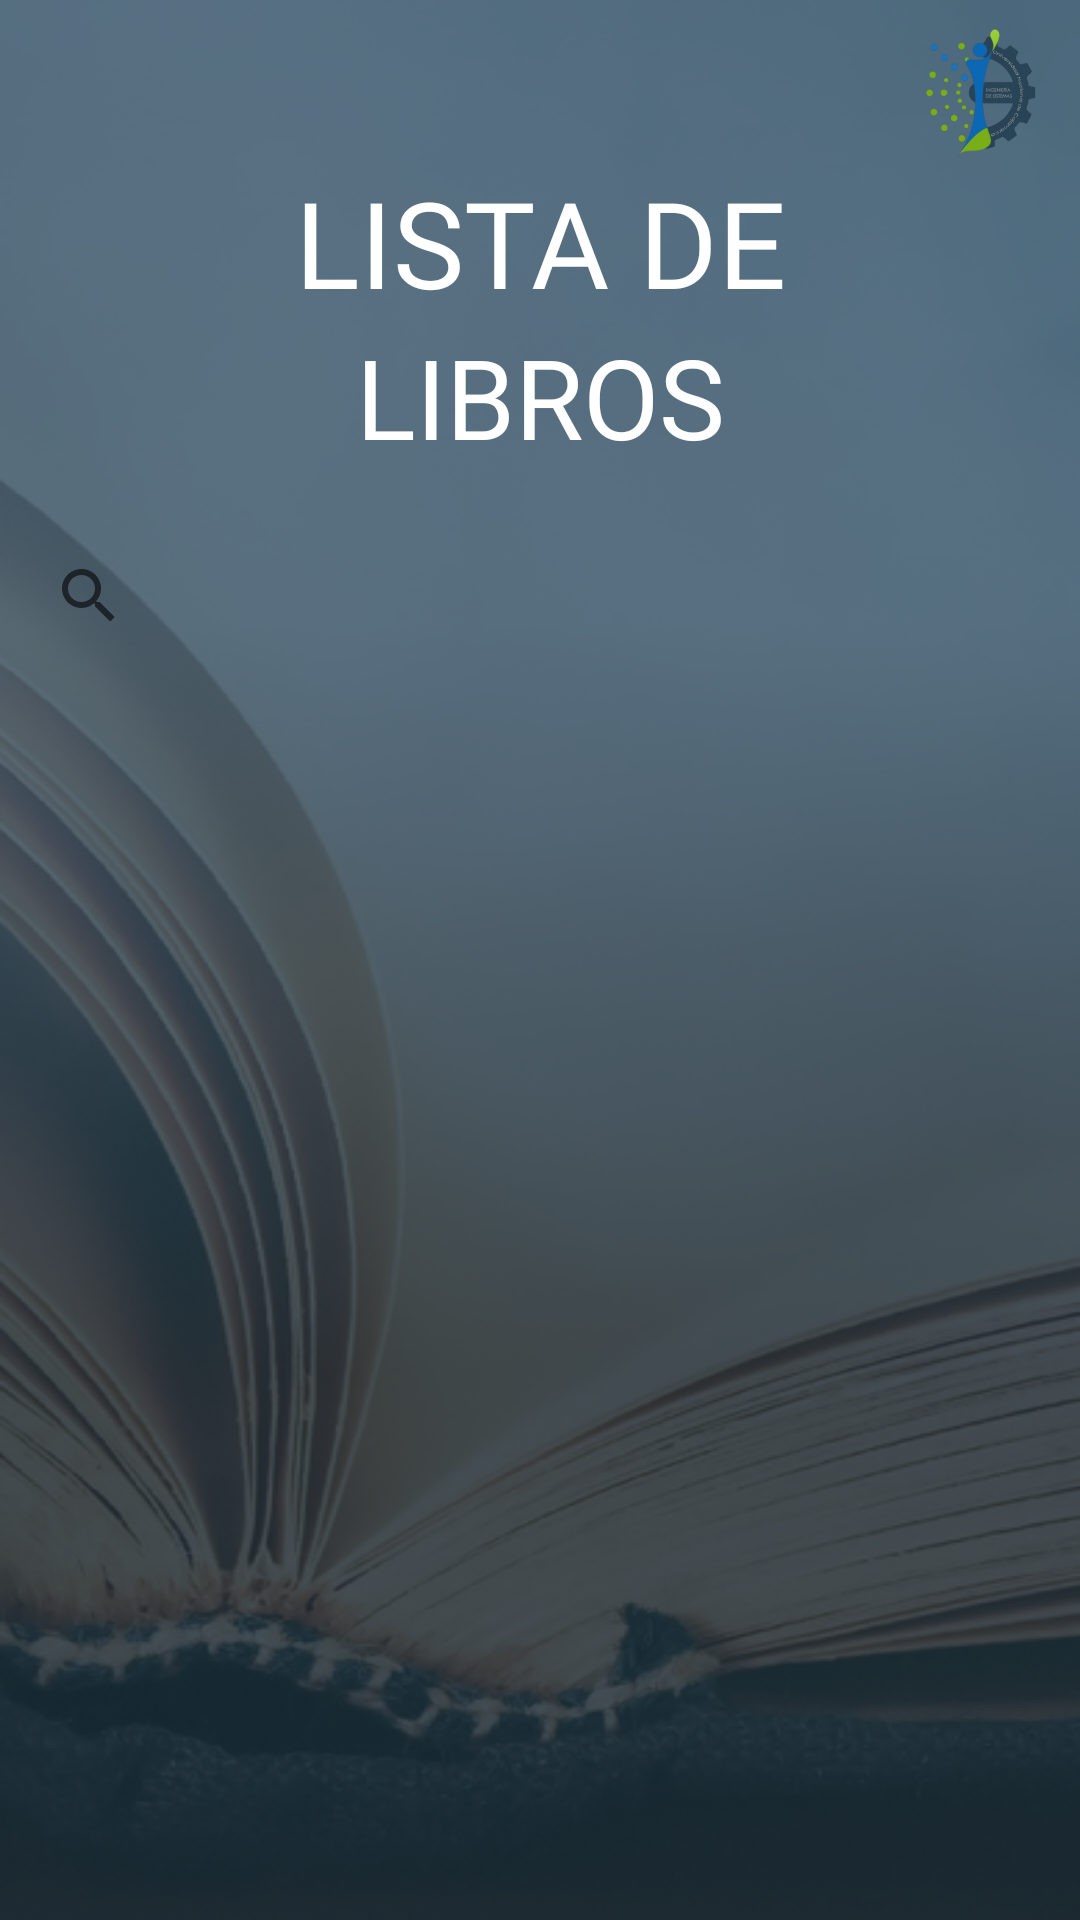

Android layout source for this screen:
<!-- AndroidManifest.xml: application theme Theme.AppBibliotecaEapis -->
<!-- res/layout/activity_listar_libros.xml -->
<?xml version="1.0" encoding="utf-8"?>
<androidx.constraintlayout.widget.ConstraintLayout xmlns:android="http://schemas.android.com/apk/res/android"
    xmlns:app="http://schemas.android.com/apk/res-auto"
    xmlns:tools="http://schemas.android.com/tools"
    android:layout_width="match_parent"
    android:layout_height="match_parent"
    android:background="@drawable/fondotercero"
    tools:context=".ListarLibrosActivity">
    <ImageView
        android:id="@+id/imageView888"
        android:layout_width="50dp"
        android:layout_height="46dp"
        android:layout_marginTop="8dp"
        android:layout_marginEnd="8dp"
        app:layout_constraintEnd_toEndOf="parent"
        app:layout_constraintTop_toTopOf="parent"
        app:srcCompat="@drawable/logo" />

    <LinearLayout
        android:id="@+id/linearLayout222"
        android:layout_width="298dp"
        android:layout_height="117dp"
        android:orientation="vertical"
        app:layout_constraintEnd_toEndOf="parent"
        app:layout_constraintStart_toStartOf="parent"
        app:layout_constraintTop_toBottomOf="@+id/imageView888">

        <TextView
            android:id="@+id/textView777"
            android:layout_width="match_parent"
            android:layout_height="wrap_content"
            android:fontFamily="@font/josefin_sans_bold"
            android:text="LISTA DE"
            android:textAlignment="center"
            android:textAppearance="@style/TextAppearance.AppCompat.Large"
            android:textColor="@color/white"
            android:textSize="40dp" />

        <TextView
            android:id="@+id/tv_usuario000"
            android:layout_width="match_parent"
            android:layout_height="64dp"
            android:fontFamily="@font/josefin_sans_light"
            android:text="LIBROS"
            android:textAlignment="center"
            android:textAppearance="@style/TextAppearance.AppCompat.Large"
            android:textColor="@color/white"
            android:textSize="37dp" />

    </LinearLayout>

    <SearchView
        android:id="@+id/searchv_listaDeLibros"
        android:layout_width="349dp"
        android:layout_height="39dp"
        android:layout_marginTop="8dp"
        android:background="@drawable/bordes_botones_bibliotecario"
        android:backgroundTint="@color/rectangle_7_color"
        app:layout_constraintEnd_toEndOf="parent"
        app:layout_constraintStart_toStartOf="parent"
        app:layout_constraintTop_toBottomOf="@+id/linearLayout222" />

    <ListView
        android:id="@+id/lv_listaDeLibros"
        android:layout_width="350dp"
        android:layout_height="395dp"
        android:layout_marginTop="8dp"
        app:layout_constraintEnd_toEndOf="parent"
        app:layout_constraintStart_toStartOf="parent"
        app:layout_constraintTop_toBottomOf="@+id/searchv_listaDeLibros" />

</androidx.constraintlayout.widget.ConstraintLayout>
<!-- resources referenced by this layout -->
<resources>
  <color name="rectangle_7_color">#182B36</color>
  <color name="white">#FFFFFFFF</color>
  <!-- drawable fondotercero: png bitmap (drawable, 230989 bytes) -->
  <!-- drawable logo: png bitmap (drawable, 29586 bytes) -->
  <style name="Theme.AppBibliotecaEapis" parent="Base.Theme.AppBibliotecaEapis" />
  <style name="Base.Theme.AppBibliotecaEapis" parent="Theme.AppCompat.Light.NoActionBar">
          
          
      </style>
</resources>
